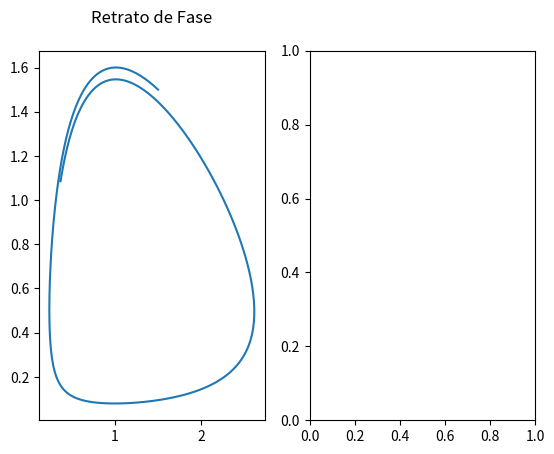

Generate this figure with matplotlib: (Note: this script raises an exception after producing the figure.)
# MAP 3122 - EP 2 - Tomografia Computadorizada - Métodos numéricos para resolução de EDOs
# [redacted]
# [redacted]

import numpy as np
import matplotlib.pyplot as plt

def eulerImplicito(x0, y0, f, g, n, T):
    # x0: valor inicial de x
    # y0: valor inicial de y
    # f e g: Funcoes da EDO para x' e y'
    # n : numero de passos
    # T = [T0,Tf]: Instantes inicial e final

    x = [x0]
    y = [y0]
    h = (T[1]-T[0])/n

    l = 0
    t = T[0]
    while t < (T[1]-h):
        xl1_aprox = x[l] + f(x[l], y[l])*h  # Calcula a aproximacao inicial para X_l+1
        yl1_aprox = y[l] + g(x[l], y[l])*h  # Calcula a aproximacao inicial para Y_l+1

        Jacobiano = [[1 - h*(2/3 - (4/3)*y[l]), -h*(-(4/3)*x[l])], [-h*y[l], 1 - h*(x[l] - 1)]]
        invJ = np.linalg.inv(Jacobiano)
        for i in range(0, 7):  # 7 passos do metodo de newton
            xl1_new = xl1_aprox - invJ[0][0]*(xl1_aprox-h*f(xl1_aprox, yl1_aprox) - x[l]) - invJ[0][1]*(yl1_aprox-h*g(xl1_aprox, yl1_aprox) - y[l])
            yl1_aprox = yl1_aprox - invJ[1][0]*(xl1_aprox-h*f(xl1_aprox, yl1_aprox) - x[l]) - invJ[1][1]*(yl1_aprox-h*g(xl1_aprox, yl1_aprox) - y[l])
            xl1_aprox = xl1_new
        x.append(x[l] + f(xl1_aprox, yl1_aprox)*h)  # Implementa o metodo de Euler implicito: X_l+1 = X_l + f(t_l+1, x_l+1, y_l+1)*h
        y.append(y[l] + g(xl1_aprox, yl1_aprox)*h)  # Implementa o metodo de Euler implicito: Y_l+1 = Y_l + f(t_l+1, x_l+1, y_l+1)*h
        l += 1
        t += h
    return x, y

# Atribuicoes iniciais
n = 750
T = [0, 10.0]
h = (T[1] - T[0])/n
f = lambda x, y: (2/3)*x - (4/3)*x*y
g = lambda x, y: (x-1)*y
x0 = 1.5
y0 = 1.5

x, y = eulerImplicito(x0, y0, f, g, n, T)

t_eixo = []
for i in range(0, n+1):
    t_eixo.append(T[0]+h*i)

plt.subplot(1, 2, 1)
plt.plot(x, y)
plt.title("Retrato de Fase\n")

plt.subplot(1, 2, 2)
plt.plot(t_eixo, x, color='blue')
plt.plot(t_eixo, y, color='red')
plt.title("População x Tempo\n")

plt.show()